Run: headless pygame with SDL's dummy video driver; simulated clock (each Clock.tick advances the game by its frame time, no real sleeping); random seed 0; keys injected as events and as key.get_pressed() state; mouse plan: one left click at the window centre at the start of phase 2, then a move to the lower-right quarter at the start of phase 3.
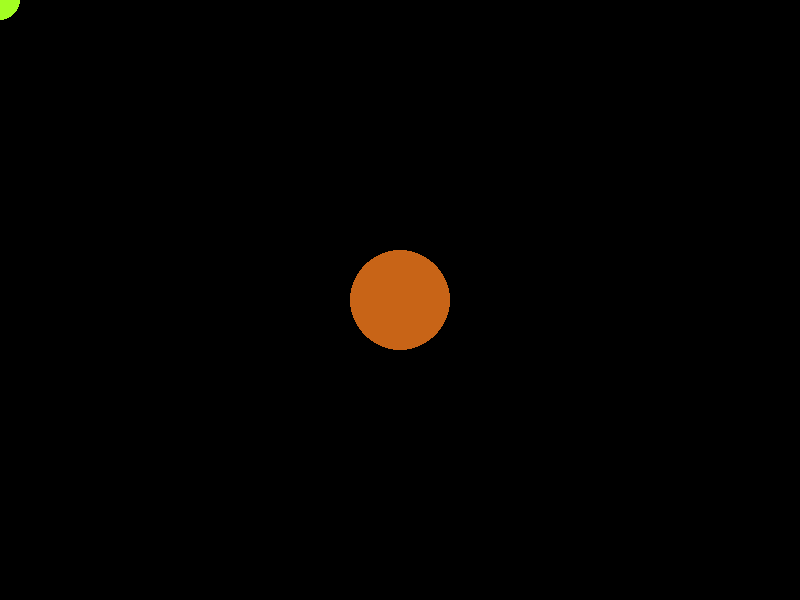
Frame 1 of 4 · flips 1–60 · no input
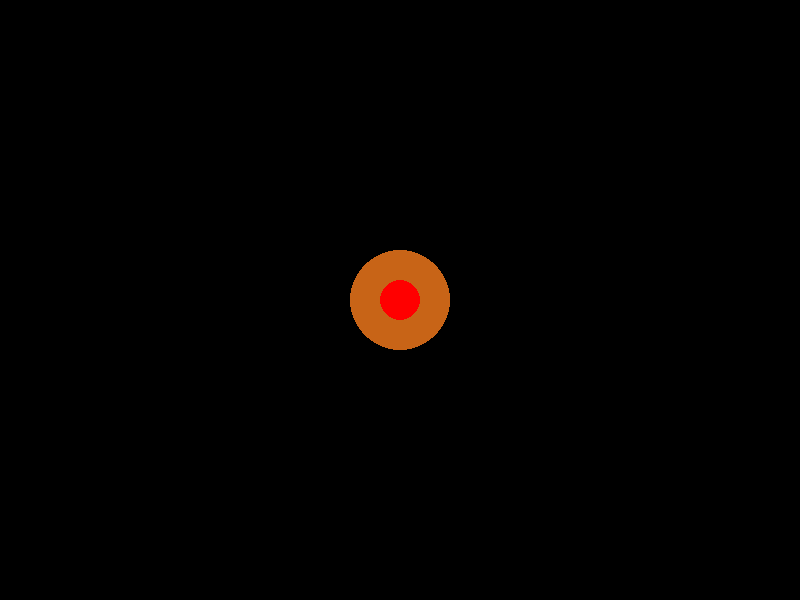
Frame 2 of 4 · flips 61–180 · clicked the window centre · tapped SPACE, RETURN · held RIGHT (→), D
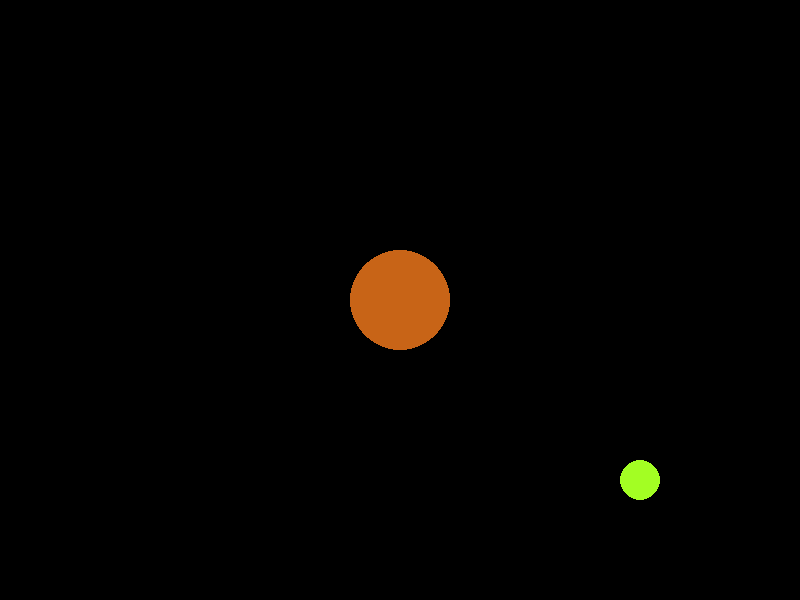
Frame 3 of 4 · flips 181–300 · moved the mouse to the lower-right quarter · held DOWN (↓), S
Frame 4 of 4 · flips 301–420 · held LEFT (←), A, UP (↑), W · screen unchanged from frame 3, image omitted

The pygame program that drew these frames:

import pygame

class App:
    def __init__(self) -> None:          
        self.WIDTH,self.HEIGHT=800,600
        self.FPS=30
        self.CLOCK=pygame.time.Clock()
        self.WINDOW=pygame.display.set_mode((self.WIDTH,self.HEIGHT))
    def run(self):
        fix_circle=Circle(50,(self.WIDTH/2,self.HEIGHT/2),(200, 100, 23))
        moving_circle=Circle(20,(self.WIDTH/2,self.HEIGHT/2),(163, 254, 35))
        pygame.mouse.set_visible(0)
        while True:  
            pygame.display.set_caption(f"Circle Collison {self.CLOCK.get_fps()}")
            self.WINDOW.fill((0,0,0))
            for event in pygame.event.get():
                if event.type==pygame.QUIT:
                    exit()
            pos=pygame.mouse.get_pos()
            moving_circle.centre=pos
            if self.check_collison(moving_circle,fix_circle):
                moving_circle.color='red'
            else:
                moving_circle.color=(163, 254, 35)
            fix_circle.draw(self.WINDOW)
            moving_circle.draw(self.WINDOW)
            pygame.display.flip()
            self.CLOCK.tick(self.FPS)	
    ...
    def check_collison(self,body1,body2):
        x1,y1=body1.centre
        x2,y2=body2.centre
        dist=(x2-x1)*(x2-x1)+(y2-y1)*(y2-y1)
        dist=float(dist**0.5)
        return body1.radius+body2.radius>dist
class Circle:
    def __init__(self,r,pos,colour) -> None:
        self.radius=r
        self.centre=pos
        self.color=colour
        pass
    def draw(self,surface):
        pygame.draw.circle(surface,self.color,self.centre,self.radius)

if __name__=="__main__":
    app=App()
    app.run()
